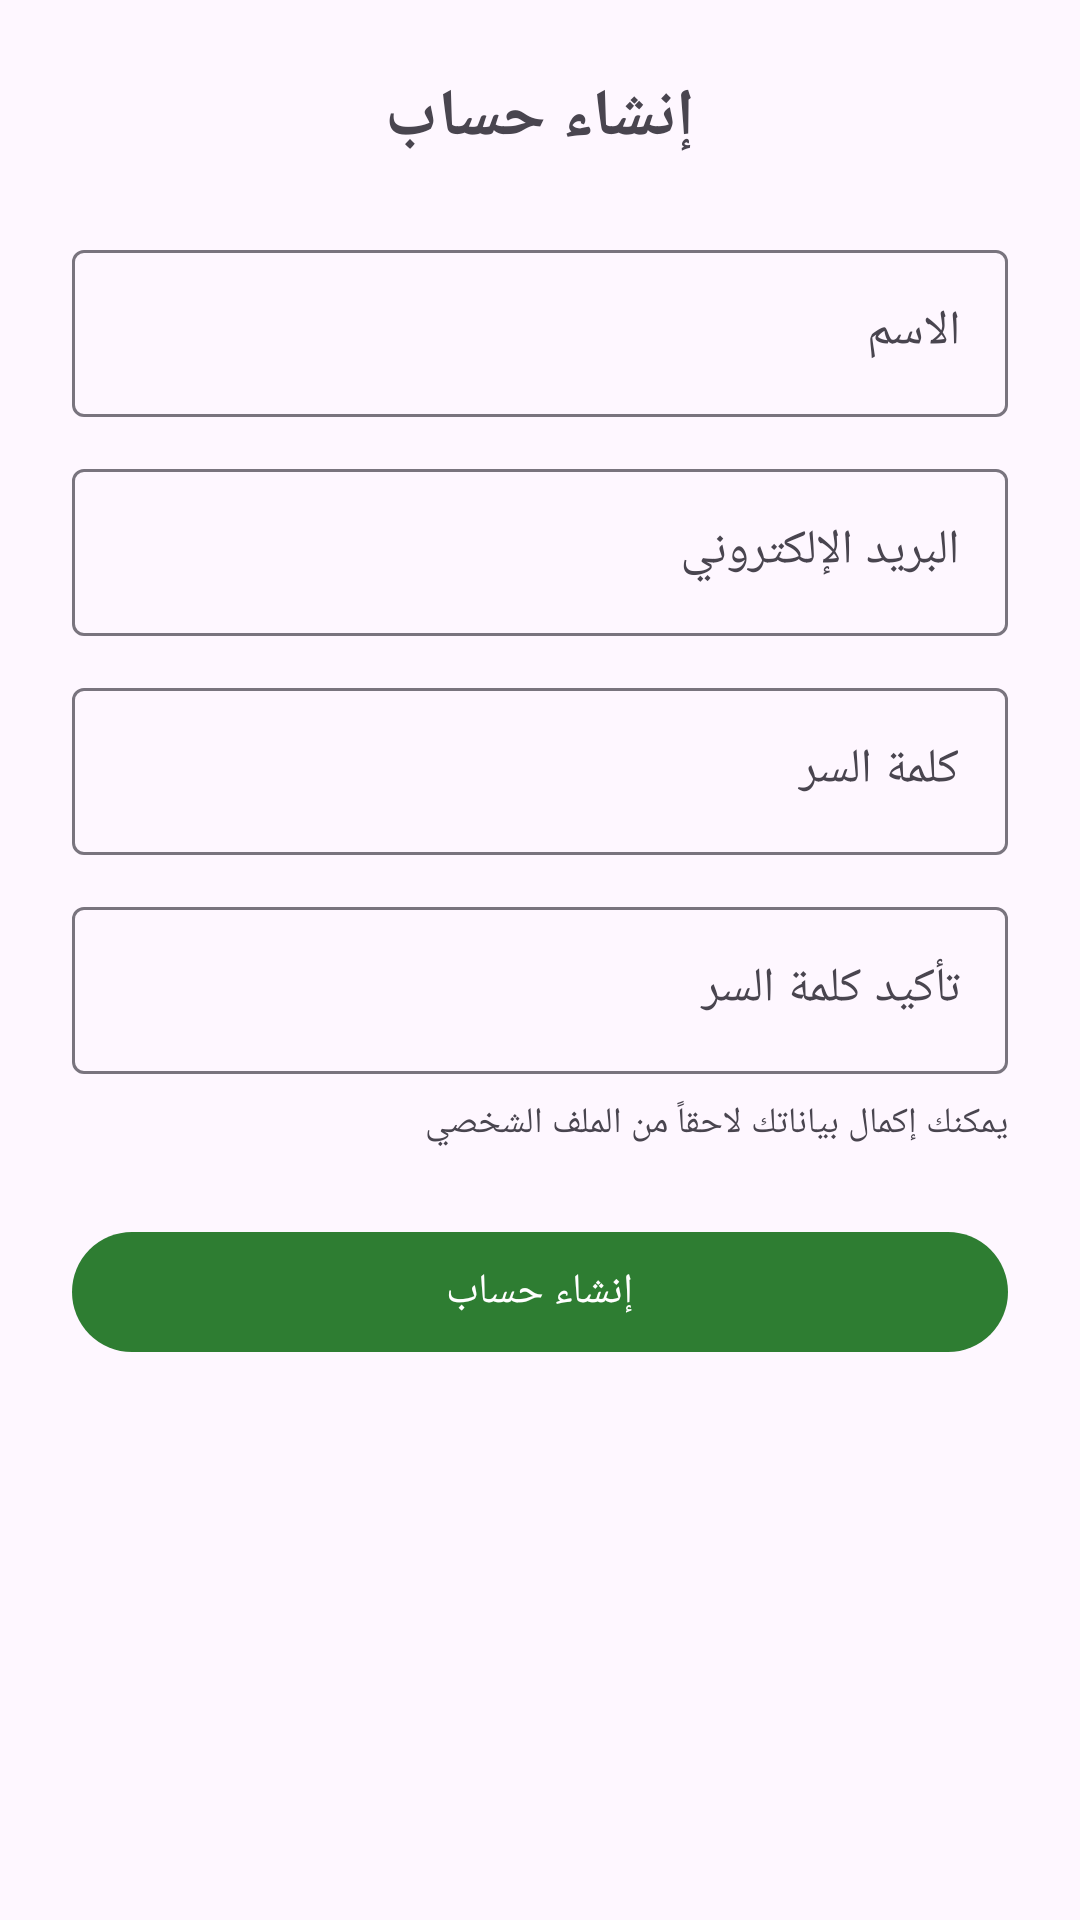

Layout XML and referenced resources for this Android screen:
<!-- AndroidManifest.xml: application theme Theme.VolunteerApp -->
<!-- res/layout/fragment_student_register.xml -->
<?xml version="1.0" encoding="utf-8"?>
<ScrollView xmlns:android="http://schemas.android.com/apk/res/android"
    android:layout_width="match_parent"
    android:layout_height="match_parent"
    android:layoutDirection="rtl"
    android:padding="24dp">

    <LinearLayout
        android:layout_width="match_parent"
        android:layout_height="wrap_content"
        android:gravity="center_horizontal"
        android:orientation="vertical">

        <TextView
            android:layout_width="match_parent"
            android:layout_height="wrap_content"
            android:layout_marginBottom="24dp"
            android:gravity="center"
            android:text="@string/register"
            android:textSize="22sp"
            android:textStyle="bold" />

        <com.google.android.material.textfield.TextInputLayout
            android:layout_width="match_parent"
            android:layout_height="wrap_content"
            android:hint="@string/name"
            style="@style/Widget.Material3.TextInputLayout.OutlinedBox">

            <com.google.android.material.textfield.TextInputEditText
                android:id="@+id/et_name"
                android:layout_width="match_parent"
                android:layout_height="wrap_content" />
        </com.google.android.material.textfield.TextInputLayout>

        <com.google.android.material.textfield.TextInputLayout
            android:layout_width="match_parent"
            android:layout_height="wrap_content"
            android:layout_marginTop="12dp"
            android:hint="@string/email"
            style="@style/Widget.Material3.TextInputLayout.OutlinedBox">

            <com.google.android.material.textfield.TextInputEditText
                android:id="@+id/et_email"
                android:layout_width="match_parent"
                android:layout_height="wrap_content"
                android:inputType="textEmailAddress" />
        </com.google.android.material.textfield.TextInputLayout>

        <com.google.android.material.textfield.TextInputLayout
            android:layout_width="match_parent"
            android:layout_height="wrap_content"
            android:layout_marginTop="12dp"
            android:hint="@string/password"
            style="@style/Widget.Material3.TextInputLayout.OutlinedBox">

            <com.google.android.material.textfield.TextInputEditText
                android:id="@+id/et_password"
                android:layout_width="match_parent"
                android:layout_height="wrap_content"
                android:inputType="textPassword" />
        </com.google.android.material.textfield.TextInputLayout>

        <com.google.android.material.textfield.TextInputLayout
            android:layout_width="match_parent"
            android:layout_height="wrap_content"
            android:layout_marginTop="12dp"
            android:hint="@string/confirm_password"
            style="@style/Widget.Material3.TextInputLayout.OutlinedBox">

            <com.google.android.material.textfield.TextInputEditText
                android:id="@+id/et_confirm_password"
                android:layout_width="match_parent"
                android:layout_height="wrap_content"
                android:inputType="textPassword" />
        </com.google.android.material.textfield.TextInputLayout>

        <TextView
            android:layout_width="match_parent"
            android:layout_height="wrap_content"
            android:layout_marginTop="8dp"
            android:text="@string/complete_profile_later_hint"
            android:textColor="?android:attr/textColorSecondary"
            android:textSize="12sp" />

        <com.google.android.material.button.MaterialButton
            android:id="@+id/btn_register"
            android:layout_width="match_parent"
            android:layout_height="wrap_content"
            android:layout_marginTop="24dp"
            android:text="@string/register" />
    </LinearLayout>
</ScrollView>
<!-- resources referenced by this layout -->
<resources>
  <string name="complete_profile_later_hint">يمكنك إكمال بياناتك لاحقاً من الملف الشخصي</string>
  <string name="confirm_password">تأكيد كلمة السر</string>
  <string name="email">البريد الإلكتروني</string>
  <string name="name">الاسم</string>
  <string name="password">كلمة السر</string>
  <string name="register">إنشاء حساب</string>
  <style name="Theme.VolunteerApp" parent="Base.Theme.VolunteerApp" />
  <style name="Base.Theme.VolunteerApp" parent="Theme.Material3.DayNight.NoActionBar">
          <item name="colorPrimary">@color/volunteer_primary</item>
          <item name="colorPrimaryDark">@color/volunteer_primary_dark</item>
          <item name="colorOnPrimary">@color/white</item>
          <item name="colorPrimaryContainer">@color/volunteer_primary_light</item>
          <item name="colorOnPrimaryContainer">@color/volunteer_primary_dark</item>
          <item name="android:statusBarColor">@android:color/transparent</item>
          <item name="android:navigationBarColor">@android:color/transparent</item>
          <item name="android:windowLightStatusBar">false</item>
          <item name="textInputStyle">@style/RoundedTextInputLayout</item>
      </style>
  <color name="volunteer_primary">#FF2E7D32</color>
  <color name="volunteer_primary_dark">#FF1B5E20</color>
  <color name="white">#FFFFFFFF</color>
  <color name="volunteer_primary_light">#FFE8F5E9</color>
  <style name="RoundedTextInputLayout" parent="Widget.Material3.TextInputLayout.OutlinedBox">
          <item name="shapeAppearanceOverlay">@style/RoundedInputShape</item>
      </style>
  <style name="RoundedInputShape" parent="">
          <item name="cornerFamily">rounded</item>
          <item name="cornerSize">12dp</item>
      </style>
</resources>
